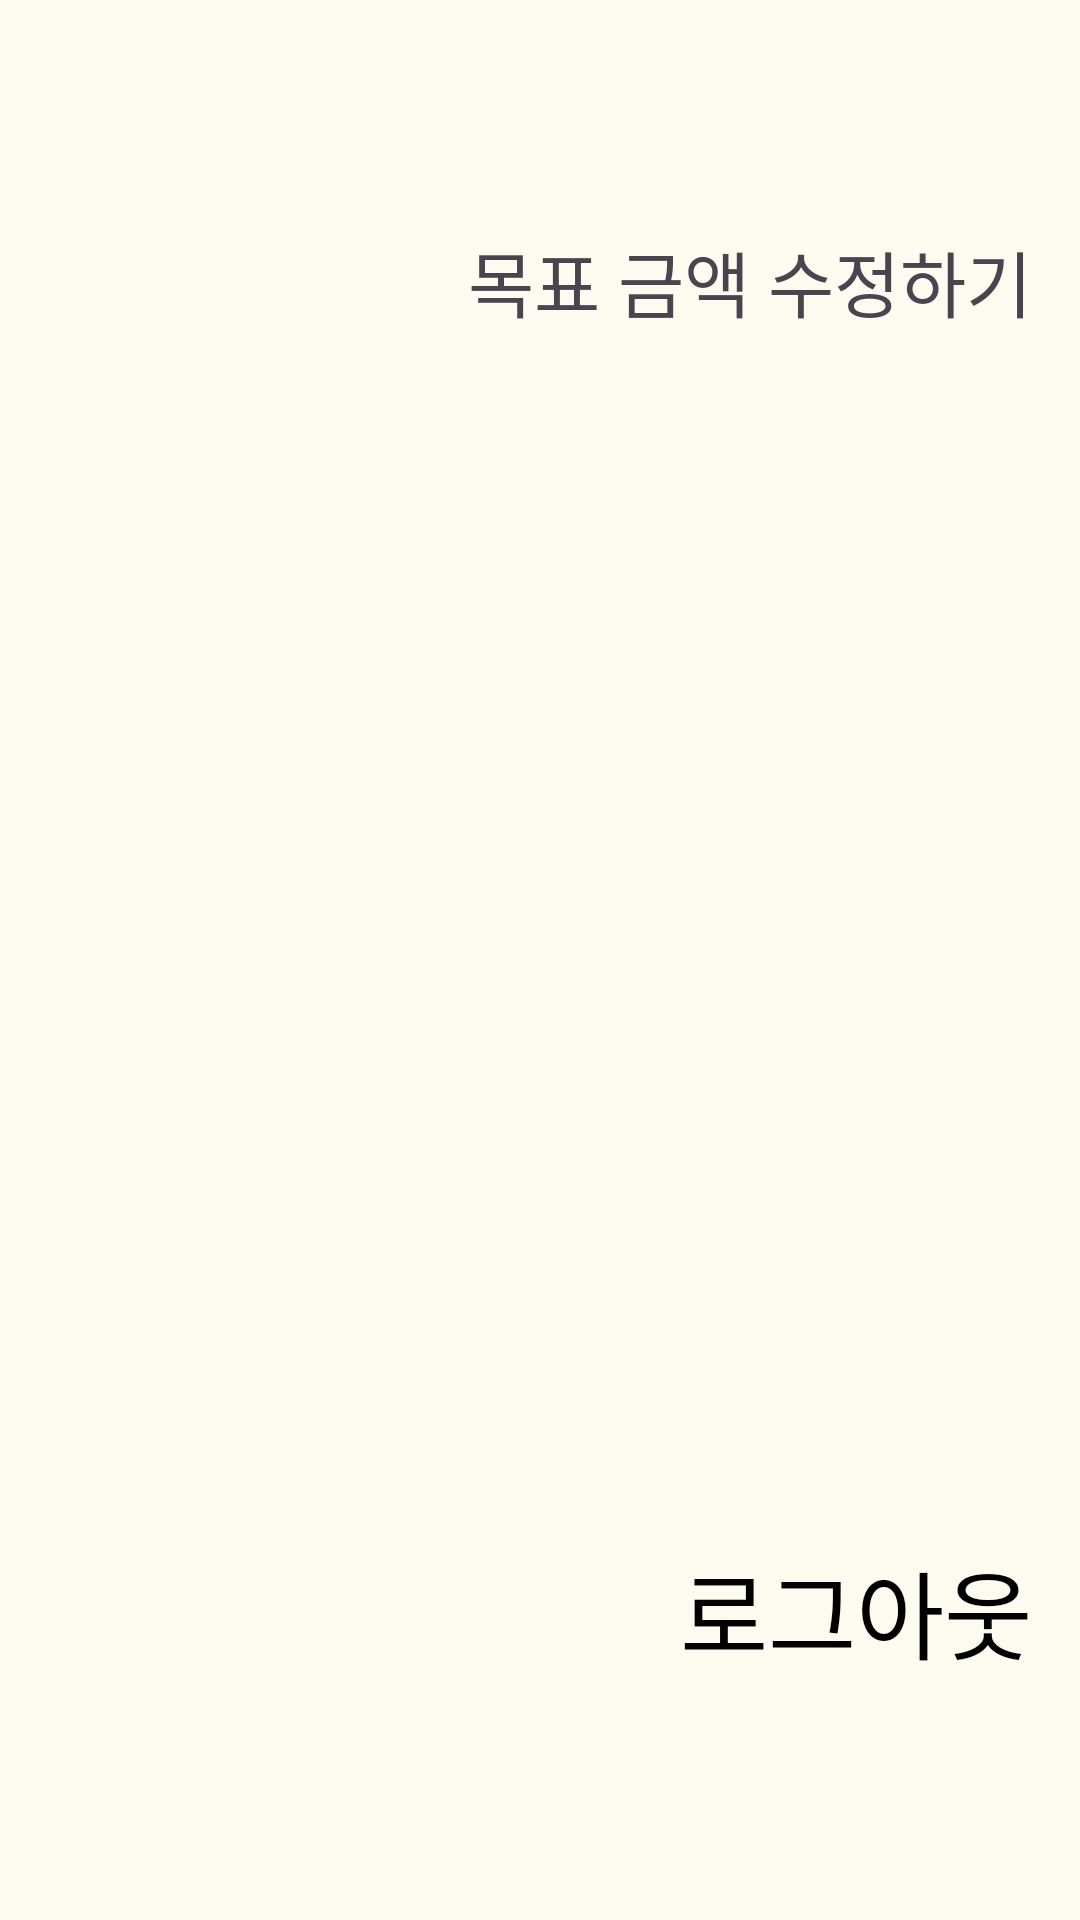

This screen was rendered from an Android layout file. Write that file and the resources it references.
<!-- AndroidManifest.xml: application theme Theme.Giggy -->
<!-- res/layout/fragment_setting.xml -->
<?xml version="1.0" encoding="utf-8"?>
<androidx.constraintlayout.widget.ConstraintLayout xmlns:android="http://schemas.android.com/apk/res/android"
    xmlns:tools="http://schemas.android.com/tools"
    android:layout_width="match_parent"
    android:layout_height="match_parent"
    android:background="@color/background"
    android:padding="16dp"
    xmlns:app="http://schemas.android.com/apk/res-auto"
    tools:context=".view.SettingFragment">

   <LinearLayout
       android:layout_marginTop="60dp"
       android:id="@+id/fragment_target_amount_change_layout"
       android:layout_width="match_parent"
       android:layout_height="wrap_content"
       app:layout_constraintStart_toStartOf="parent"
       app:layout_constraintEnd_toEndOf="parent"
       app:layout_constraintTop_toTopOf="parent"
       >

       <ImageView
           android:layout_width="wrap_content"
           android:layout_height="wrap_content"
           android:src="@drawable/baseline_edit_24"
           />
       <TextView
           android:gravity="end"
           android:layout_width="match_parent"
           android:layout_height="wrap_content"
           android:text="목표 금액 수정하기"
           android:fontFamily="@font/the_jamsil_3_regular"
           android:textSize="24sp"
           />

   </LinearLayout>

    <TextView
        android:layout_marginBottom="64dp"
        android:id="@+id/fragment_setting_logout"
        android:layout_width="wrap_content"
        android:layout_height="wrap_content"
        android:text="로그아웃"
        style="@style/Title.Bold.Size32"
        app:layout_constraintEnd_toEndOf="parent"
        app:layout_constraintBottom_toBottomOf="parent"
        />

</androidx.constraintlayout.widget.ConstraintLayout>
<!-- resources referenced by this layout -->
<resources>
  <color name="background">#FDFBEF</color>
  <style name="Title.Bold.Size32" parent="@style/Widget.AppCompat.TextView">
          <item name="android:textColor">@color/black</item>
          <item name="android:textSize">32sp</item>
          <item name="fontFamily">@font/the_jamsil_4_medium</item>
      </style>
  <style name="Theme.Giggy" parent="Base.Theme.Giggy" />
  <color name="black">#FF000000</color>
  <style name="Base.Theme.Giggy" parent="Theme.Material3.DayNight.NoActionBar">
          
          
          <item name="android:statusBarColor">@color/background</item>
          <item name="snackbarStyle">@color/main</item>
      </style>
  <color name="main">#FFB800</color>
</resources>
